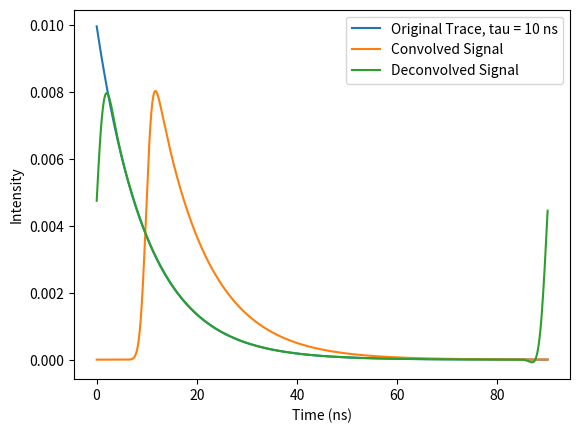

Source code (Python):
import numpy as np
import matplotlib.pyplot as plt
from scipy.signal import fftconvolve, convolve, deconvolve, butter, filtfilt
from scipy.fft import fft, ifft, fftfreq


'''Deconvolution helper methods'''
def gaussian(x, mu, sigma):
    kernel = np.exp(-(x-mu)**2/(2*sigma**2))
    kernel /= np.sum(kernel)
    return kernel

def butter_lpf(self, data, cutoff, fs, order):
    T = 1 # sample period
    fs = 1/(max(self.times)/len(self.times)) # sampling frequency
    cutoff = 2

    nyq = 0.5*fs
    order = 2
    n = int(T*fs)   
    cutoff_norm = cutoff/nyq

    b, a = butter(order, cutoff_norm, btype='low', analog=False)
    y = filtfilt(b, a, data)
    return y

# def deconvolve_fourier(self, alpha=1):
#     data_filt = self.butter_lpf(self.data)
#     F_data = fft(data_filt)
    
#     irf = self.gaussian(self.times, self.irf_mean, self.irf_width)
#     F_irf = fft(irf)

#     F_dc = F_data * np.conj(F_irf) / (np.abs(F_irf)**2 + alpha**2)
#     deconvolved = ifft(F_dc)
#     deconvolved /= np.sum(deconvolved)

#     return deconvolved

length = 900
time = np.linspace(0, 90, length)
time = time + 0.018
tau = 10
decay = 100* np.exp(-time / tau)
decay /= np.sum(decay)

irf_width = 1
irf_mean = 10
irf = gaussian(time, irf_mean, irf_width)
irf /= np.sum(irf)  # normalize

detected = convolve(decay, irf, mode='full') / irf.sum()
detected = detected[:length]

'''deconvolution'''
F_observed = fft(detected)
F_gaussian = fft(irf)

alpha = 1

F_deconvolved = F_observed * np.conj(F_gaussian) / (np.abs(F_gaussian)**2 + alpha**2)

deconvolved = ifft(F_deconvolved)
normed = deconvolved/(np.sum(deconvolved))



plt.plot(time, decay, label='Original Trace, tau = 10 ns')
plt.plot(time, detected, label='Convolved Signal')
# plt.plot(time, irf, label='IRF, N(10, 1)')
plt.plot(time, normed, label='Deconvolved Signal')
plt.xlabel('Time (ns)')
plt.ylabel('Intensity')
plt.legend()
plt.show()
